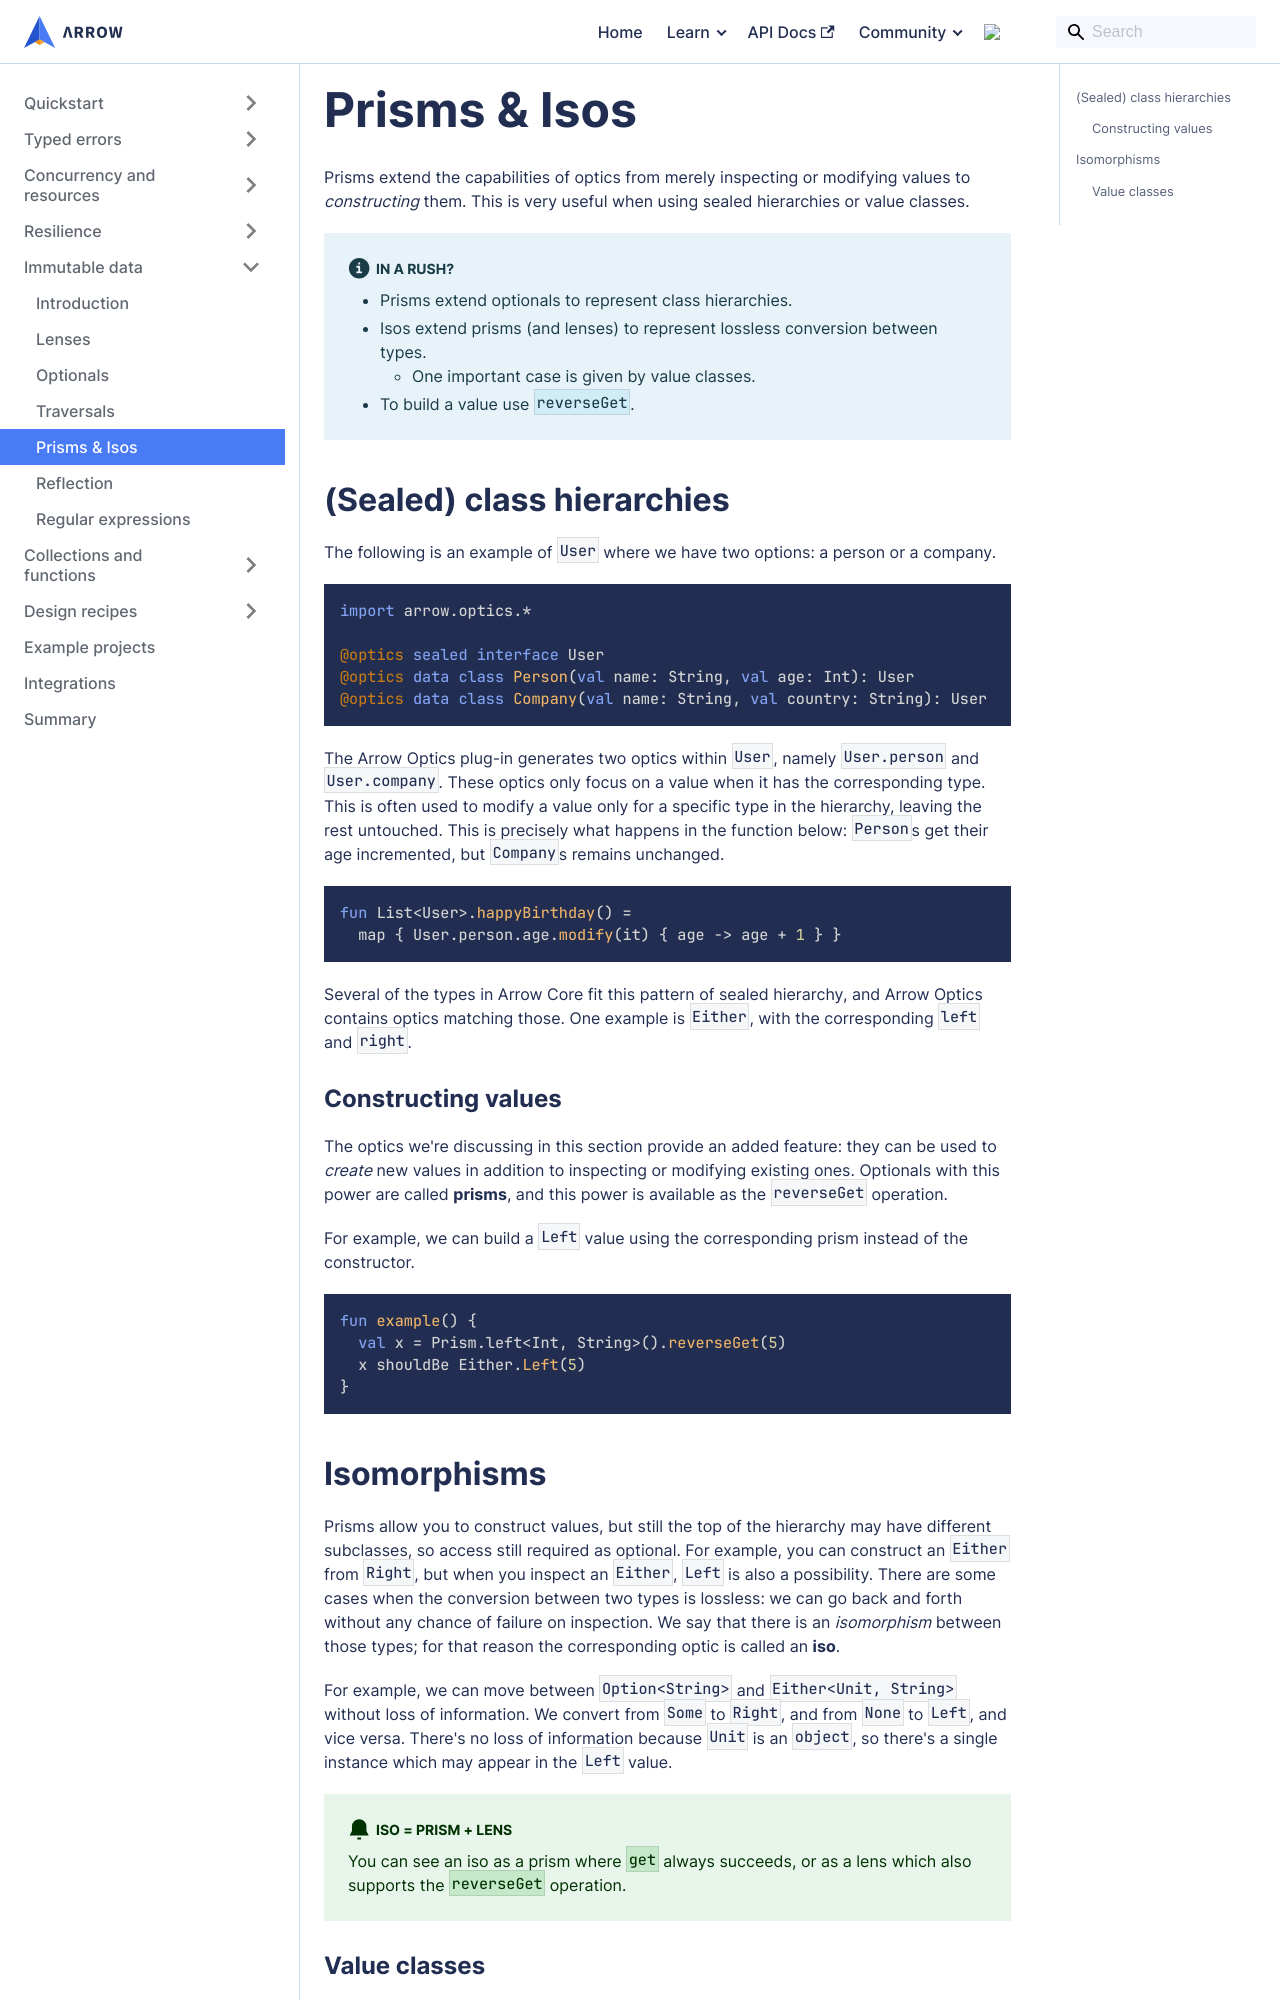

repository: arrow-kt/arrow-website · page: learn/immutable-data/prism-iso/index.html · generator: docusaurus

---
sidebar_position: 5
---

# Prisms & Isos

Prisms extend the capabilities of optics from merely inspecting or modifying
values to _constructing_ them. This is very useful when using sealed hierarchies
or value classes.

:::info In a rush?

- Prisms extend optionals to represent class hierarchies.
- Isos extend prisms (and lenses) to represent lossless conversion between types.
  - One important case is given by value classes.
- To build a value use `reverseGet`.

:::

<!--- TEST_NAME PrismIso -->

<!--- INCLUDE .*
import io.kotest.matchers.shouldBe
-->

## (Sealed) class hierarchies

The following is an example of `User` where
we have two options: a person or a company.

```kotlin
import arrow.optics.*

@optics sealed interface User
@optics data class Person(val name: String, val age: Int): User
@optics data class Company(val name: String, val country: String): User
```

The Arrow Optics plug-in generates two optics within `User`, namely
`User.person` and `User.company`. These optics only focus on a value when
it has the corresponding type. This is often used to modify a value only
for a specific type in the hierarchy, leaving the rest untouched. This is
precisely what happens in the function below:
`Person`s get their age incremented, but `Company`s remains unchanged.

```kotlin
fun List<User>.happyBirthday() =
  map { User.person.age.modify(it) { age -> age + 1 } }
```
<!--- KNIT example-prism-iso-01.kt -->

Several of the types in Arrow Core fit this pattern of sealed hierarchy, and
Arrow Optics contains optics matching those. One example is `Either`, with
the corresponding `left` and `right`.

### Constructing values

The optics we're discussing in this section provide an added feature: they can
be used to _create_ new values in addition to inspecting or modifying existing
ones. Optionals with this power are called **prisms**, and this power is
available as the `reverseGet` operation.

For example, we can build a `Left` value using the corresponding prism
instead of the constructor.

<!--- INCLUDE
import arrow.core.Either
import arrow.optics.*
-->

```kotlin
fun example() {
  val x = Prism.left<Int, String>().reverseGet(5)
  x shouldBe Either.Left(5)
}
```
<!--- KNIT example-prism-iso-02.kt -->
<!--- TEST assert -->
